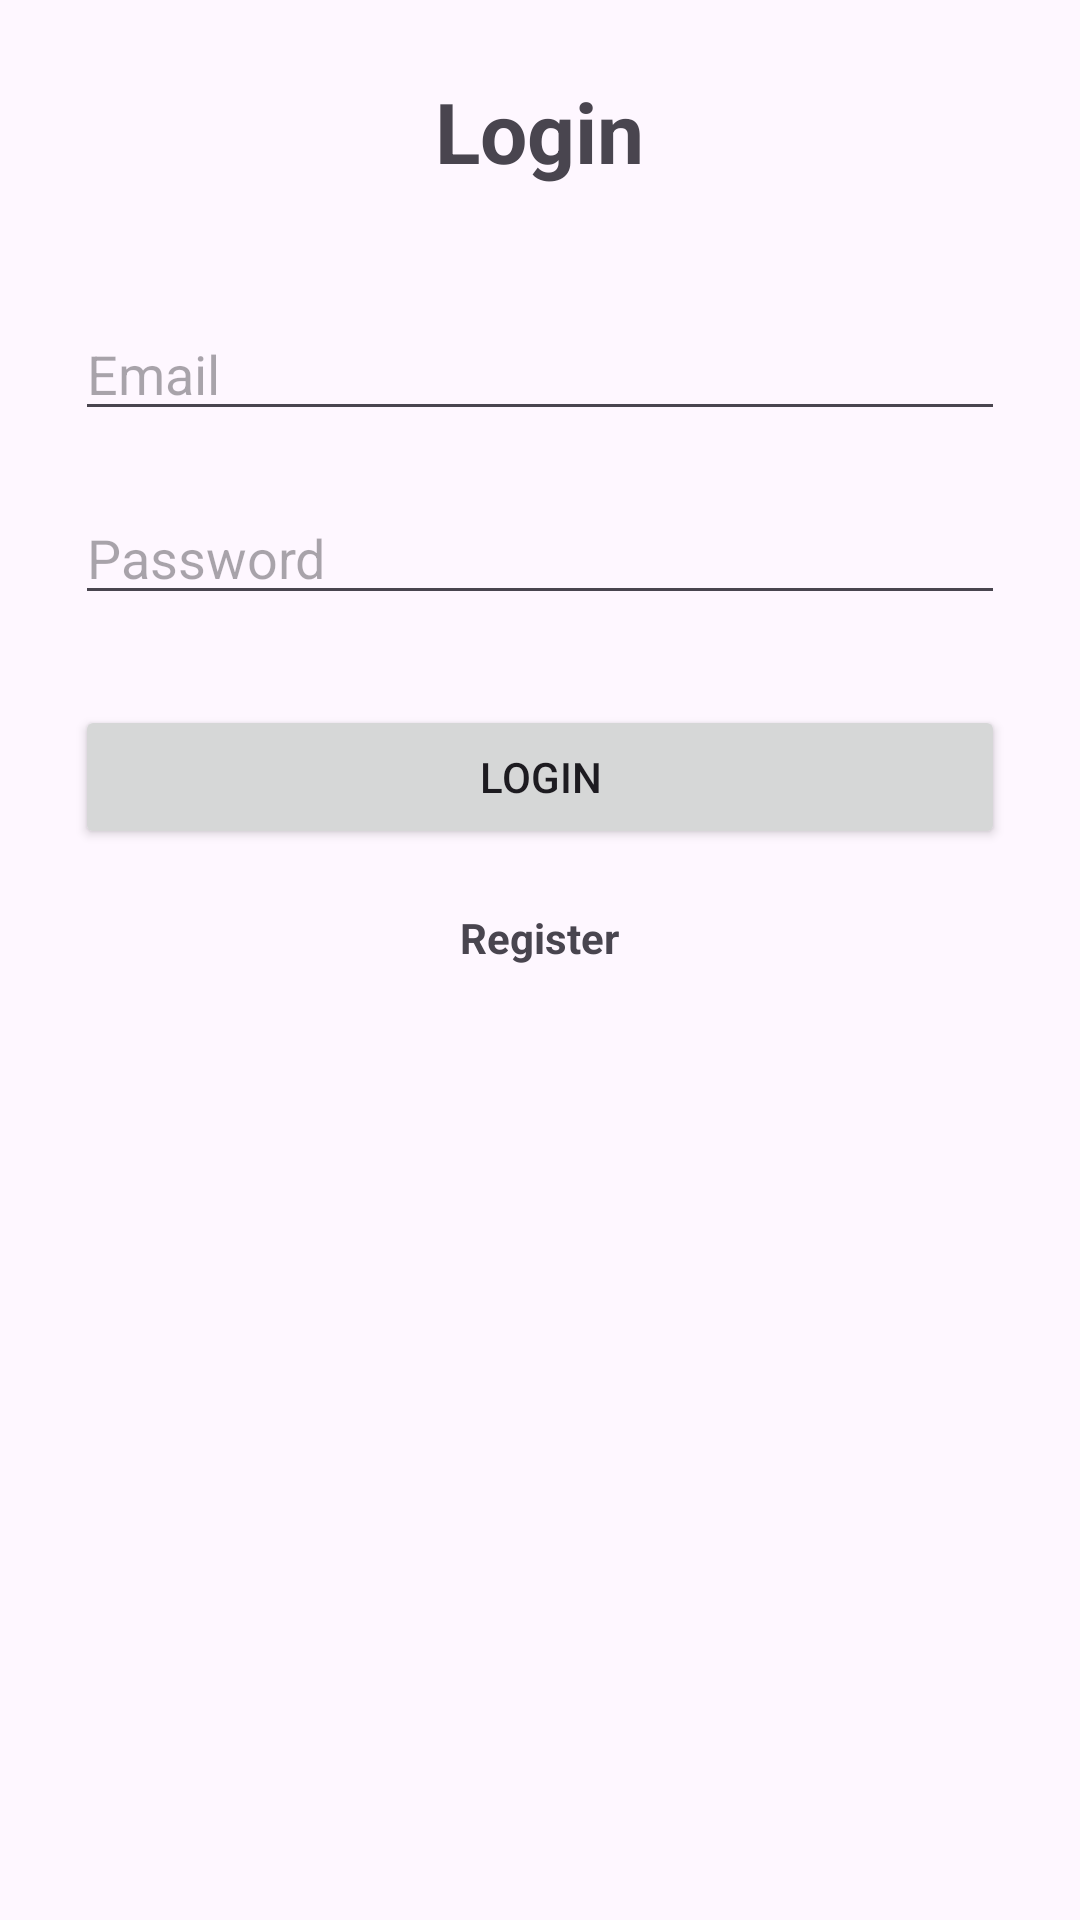

Reconstruct the res/layout file that produces this screen, plus the resources it refers to.
<!-- AndroidManifest.xml: application theme Theme.GPSAttendaceApp -->
<!-- res/layout/activity_login.xml -->
<?xml version="1.0" encoding="utf-8"?>
<RelativeLayout xmlns:android="http://schemas.android.com/apk/res/android"
    android:layout_width="match_parent"
    android:layout_height="match_parent"
    android:padding="25dp">

    <TextView
        android:id="@+id/title"
        android:layout_width="wrap_content"
        android:layout_height="wrap_content"
        android:text="@string/login"
        android:textSize="28sp"
        android:textStyle="bold"
        android:layout_centerHorizontal="true"/>

    <EditText
        android:id="@+id/etEmail"
        android:layout_width="match_parent"
        android:layout_height="wrap_content"
        android:layout_below="@id/title"
        android:layout_marginTop="40dp"
        android:hint="@string/email"
        android:inputType="textEmailAddress"/>

    <EditText
        android:id="@+id/etPassword"
        android:layout_width="match_parent"
        android:layout_height="wrap_content"
        android:layout_below="@id/etEmail"
        android:layout_marginTop="20dp"
        android:hint="@string/password"
        android:inputType="textPassword"/>

    <Button
        android:id="@+id/btnLogin"
        android:layout_width="match_parent"
        android:layout_height="wrap_content"
        android:layout_below="@id/etPassword"
        android:layout_marginTop="30dp"
        android:text="@string/login"/>

    <TextView
        android:id="@+id/txtRegister"
        android:layout_width="wrap_content"
        android:layout_height="wrap_content"
        android:text="@string/register"
        android:textStyle="bold"
        android:layout_below="@id/btnLogin"
        android:layout_marginTop="20dp"
        android:layout_centerHorizontal="true"/>

</RelativeLayout>
<!-- resources referenced by this layout -->
<resources>
  <string name="email">Email</string>
  <string name="login">Login</string>
  <string name="password">Password</string>
  <string name="register">Register</string>
  <style name="Theme.GPSAttendaceApp" parent="Base.Theme.GPSAttendaceApp" />
  <style name="Base.Theme.GPSAttendaceApp" parent="Theme.Material3.DayNight.NoActionBar">
          
          
      </style>
</resources>
